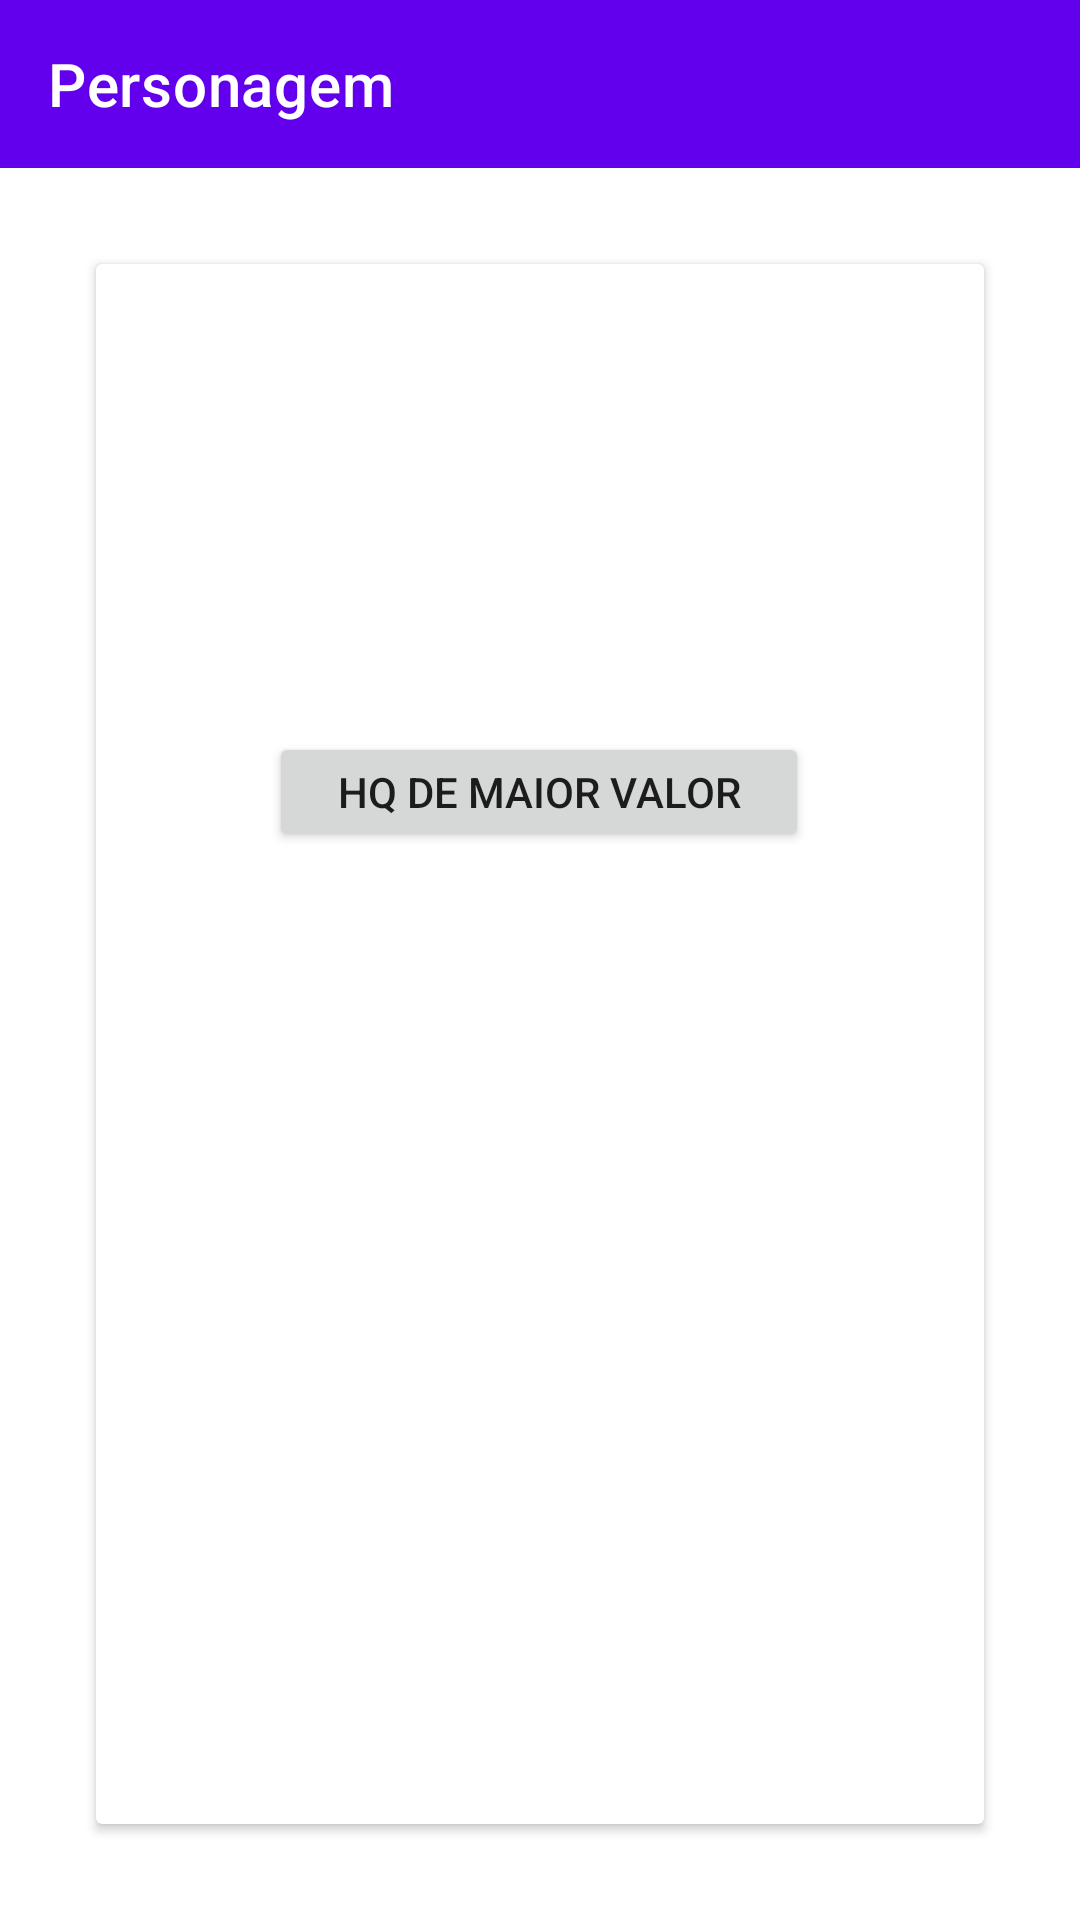

This screen was rendered from an Android layout file. Write that file and the resources it references.
<!-- AndroidManifest.xml: application theme AppTheme -->
<!-- res/layout/activity_character.xml -->
<?xml version="1.0" encoding="utf-8"?>
<layout xmlns:android="http://schemas.android.com/apk/res/android"
    xmlns:app="http://schemas.android.com/apk/res-auto"
    xmlns:tools="http://schemas.android.com/tools">

    <data>
        <import type="android.view.View" />
        <variable
            name="viewModel"
            type="com.jlmcdeveloper.desafio_android_julio_dias.ui.character.CharacterViewModel" />
    </data>

    <androidx.constraintlayout.widget.ConstraintLayout
        android:layout_width="match_parent"
        android:layout_height="match_parent"

        tools:context=".ui.character.CharacterActivity">


        <androidx.appcompat.widget.Toolbar
            android:id="@+id/toolbarCharacter"
            android:layout_width="match_parent"
            android:layout_height="wrap_content"
            android:background="?attr/colorPrimary"
            app:titleTextColor="@android:color/white"
            app:theme="@style/ToolBarStyle"
            app:title="@string/actor"
            app:layout_constraintEnd_toEndOf="parent"
            app:layout_constraintStart_toStartOf="parent"
            app:layout_constraintTop_toTopOf="parent" />


        <androidx.cardview.widget.CardView
            android:layout_width="match_parent"
            android:layout_height="0dp"
            android:layout_margin="32dp"
            app:layout_constraintBottom_toBottomOf="parent"
            app:layout_constraintEnd_toEndOf="parent"
            app:layout_constraintStart_toStartOf="parent"
            app:layout_constraintTop_toBottomOf="@+id/toolbarCharacter">

            <androidx.constraintlayout.widget.ConstraintLayout
                android:layout_width="match_parent"
                android:layout_height="match_parent">


                <ImageView
                    android:id="@+id/imageView"
                    android:layout_width="match_parent"
                    android:layout_height="wrap_content"
                    android:layout_gravity="center"
                    android:layout_marginHorizontal="12dp"
                    android:layout_marginTop="12dp"
                    android:contentDescription="@string/image_character"
                    app:layout_constraintEnd_toEndOf="parent"
                    app:layout_constraintStart_toStartOf="parent"
                    app:layout_constraintTop_toTopOf="parent" />

                <TextView
                    android:id="@+id/textViewName"
                    android:layout_width="match_parent"
                    android:layout_height="wrap_content"
                    android:layout_marginTop="10dp"
                    android:gravity="center"
                    android:maxLines="1"
                    android:text="@{viewModel.name}"
                    android:textColor="@color/colorPrimary"
                    android:textSize="16sp"
                    android:textStyle="bold"
                    app:layout_constraintTop_toBottomOf="@+id/imageView" />

                <TextView
                    android:id="@+id/textViewDescription"
                    android:layout_width="match_parent"
                    android:layout_height="wrap_content"
                    android:gravity="center"
                    android:lines="3"
                    android:text="@{viewModel.description}"
                    android:textColor="@color/colorPrimary"
                    android:textSize="14sp"
                    android:textStyle="normal"
                    app:layout_constraintBottom_toBottomOf="parent"
                    app:layout_constraintTop_toBottomOf="@+id/textViewName"
                    app:layout_constraintVertical_bias="0.033"
                    tools:layout_editor_absoluteX="-12dp" />

                <androidx.appcompat.widget.AppCompatButton
                    android:id="@+id/btnHQUpValue"
                    style="@style/TextButton"
                    android:layout_width="180dp"
                    android:layout_height="40dp"
                    android:layout_marginVertical="12dp"
                    android:text="@string/hq_price"
                    app:layout_constraintBottom_toBottomOf="parent"
                    app:layout_constraintEnd_toEndOf="parent"
                    app:layout_constraintHorizontal_bias="0.497"
                    app:layout_constraintStart_toStartOf="parent"
                    app:layout_constraintTop_toBottomOf="@+id/textViewDescription"
                    app:layout_constraintVertical_bias="0.1" />


            </androidx.constraintlayout.widget.ConstraintLayout>
        </androidx.cardview.widget.CardView>


    </androidx.constraintlayout.widget.ConstraintLayout>
</layout>
<!-- resources referenced by this layout -->
<resources>
  <string name="actor">Personagem</string>
  <string name="hq_price">HQ de maior valor</string>
  <string name="image_character">personagem</string>
  <!-- not gathered from this repository: default colours our renderer supplied (Android Studio template values) -->
  <color name="colorPrimary">#FF6200EE</color>
</resources>
